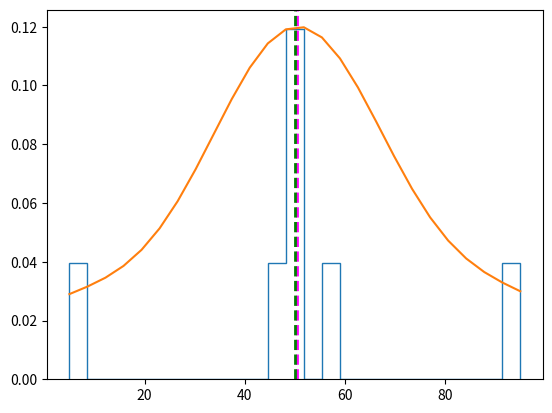

This chart was generated by the following Python code: (Note: this script raises an exception after producing the figure.)
########################################################
# Rodrigo Leite - drigols                              #
# Last update: 17/12/2021                              #
########################################################

def create_df(**df):
  my_df = {}
  import pandas as pd
  my_df = pd.DataFrame(df)
  return my_df

if __name__ =='__main__':

  import matplotlib.pyplot as plt
  import scipy.stats as stats

  students = {
    'Name': ['Dan', 'Joann', 'Pedro', 'Rosie', 'Ethan', 'Vicky', 'Frederic'],
    'Grade': [50, 50, 46, 95, 50, 5,57]
  }

  my_df = create_df(**students)
  grade = my_df['Grade'] # Pega as notas/grades de todos os alunos.
  density = stats.gaussian_kde(grade) # Pega a densidade das notas.

  # Cria o plot/gráfico.
  n, x, _ = plt.hist(grade, histtype='step', density=True, bins=25) # Cria o Histograma.
  plt.plot(x, density(x)*7.5) # Cria a linha de densidade no plot.
  plt.axvline(grade.mean(), color='magenta', linestyle='dashed', linewidth=2) # Adiciona mean() lane no plot.
  plt.axvline(grade.median(), color='green', linestyle='dashed', linewidth=2) # Adiciona median() lane no plot.
  plt.savefig('../images/density-04.png', format='png')
  plt.show()
